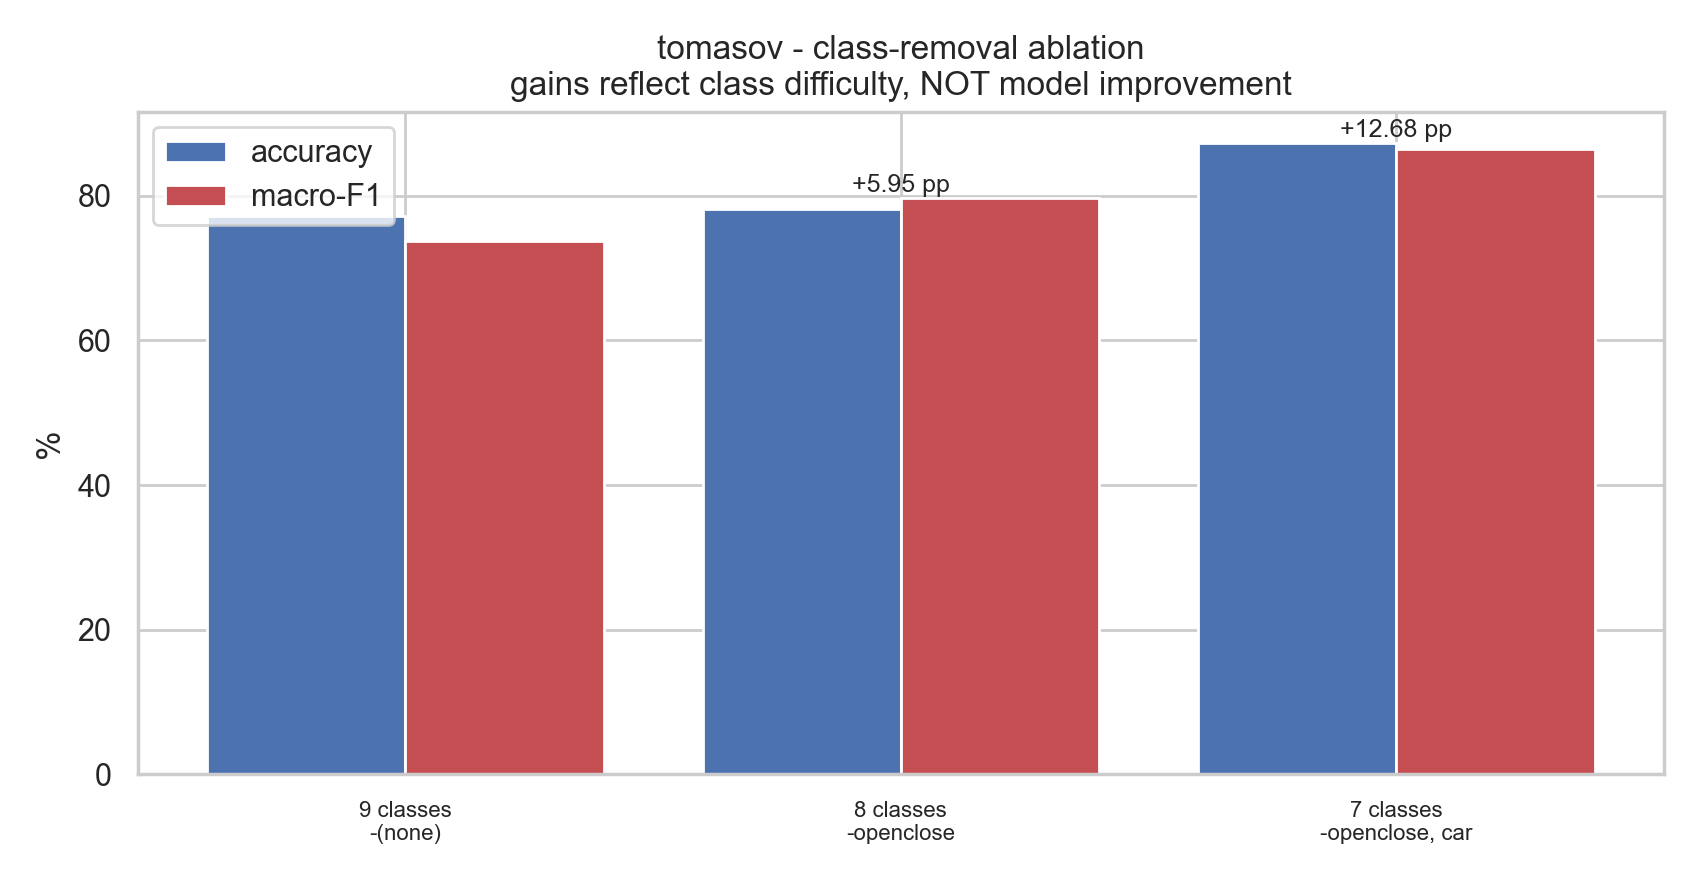

Data behind this chart, as committed beside it:
n_classes, dropped, n_samples, accuracy, balanced_accuracy, f1_macro, f1_gain_pp
9, (none), 172458, 77.25, 72.94, 73.7, 0.0
8, openclose, 166644, 78.22, 79.34, 79.65, 5.95
7, openclose, car, 137635, 87.25, 86.57, 86.38, 12.68
